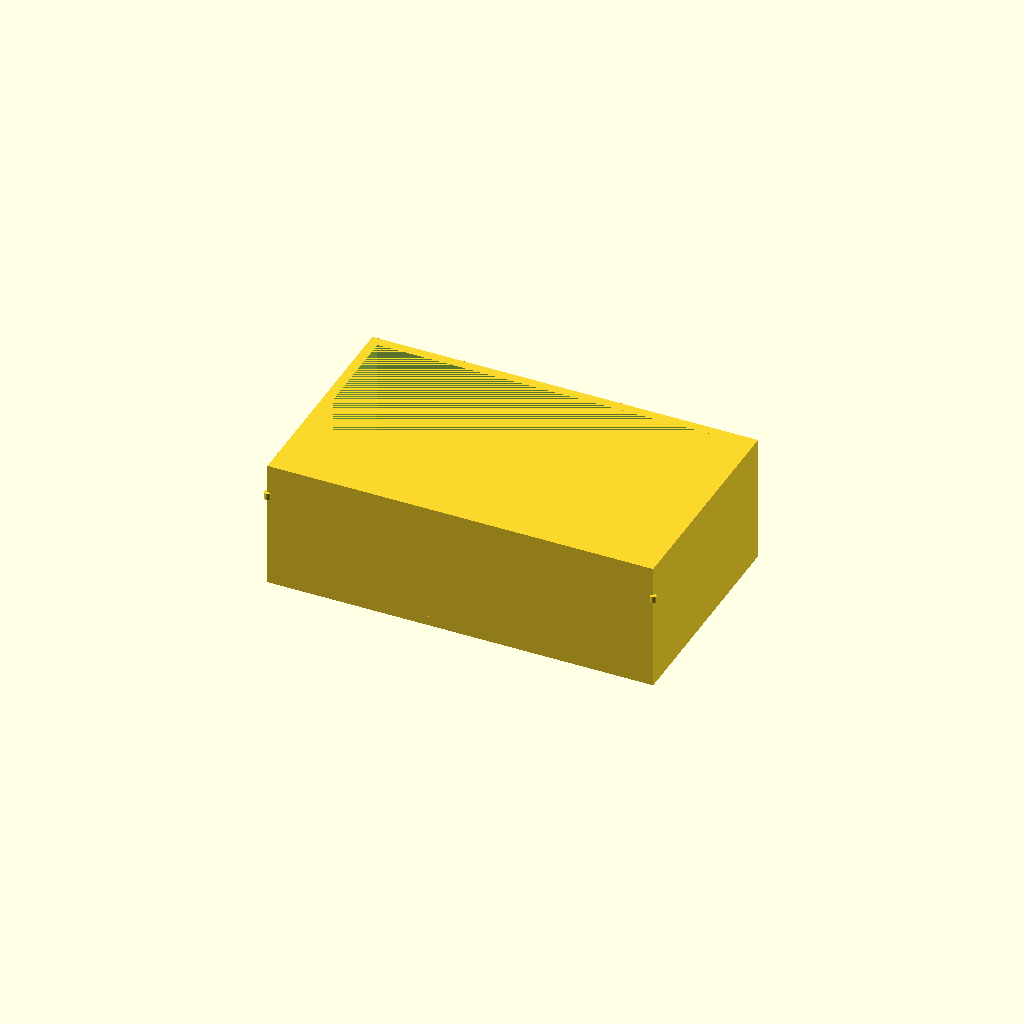
Cell 1 — every parameter at its default value.
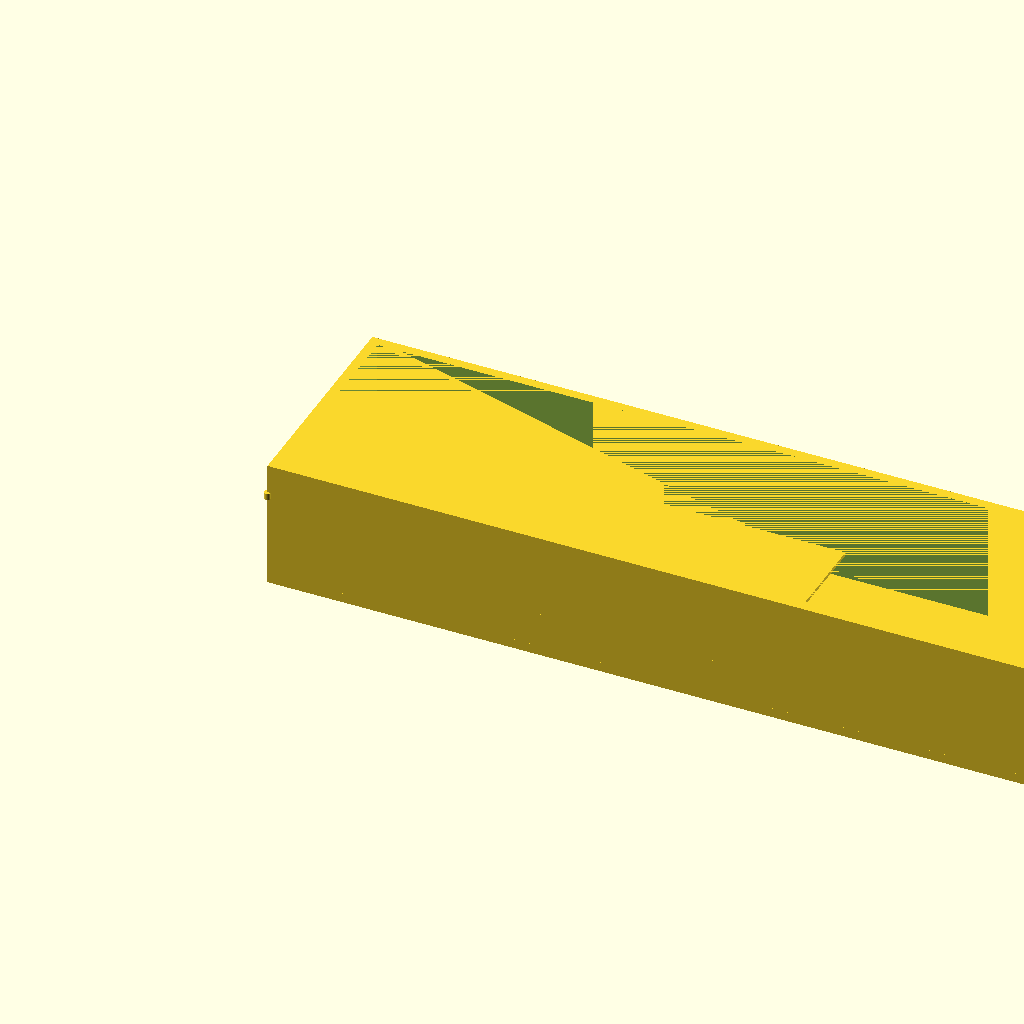
Cell 2 — X_outer set to 240, the other parameters unchanged.
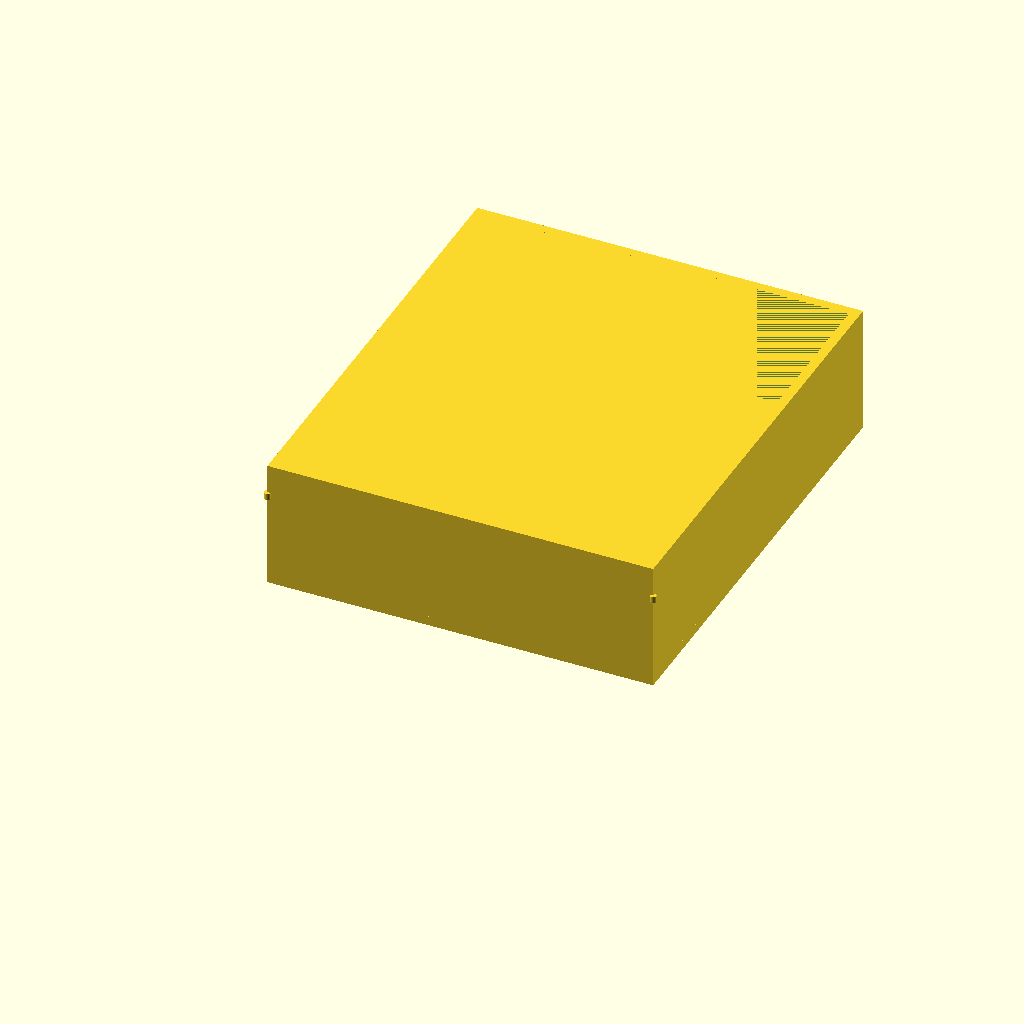
Cell 3: Y_outer = 140 (everything else at default).
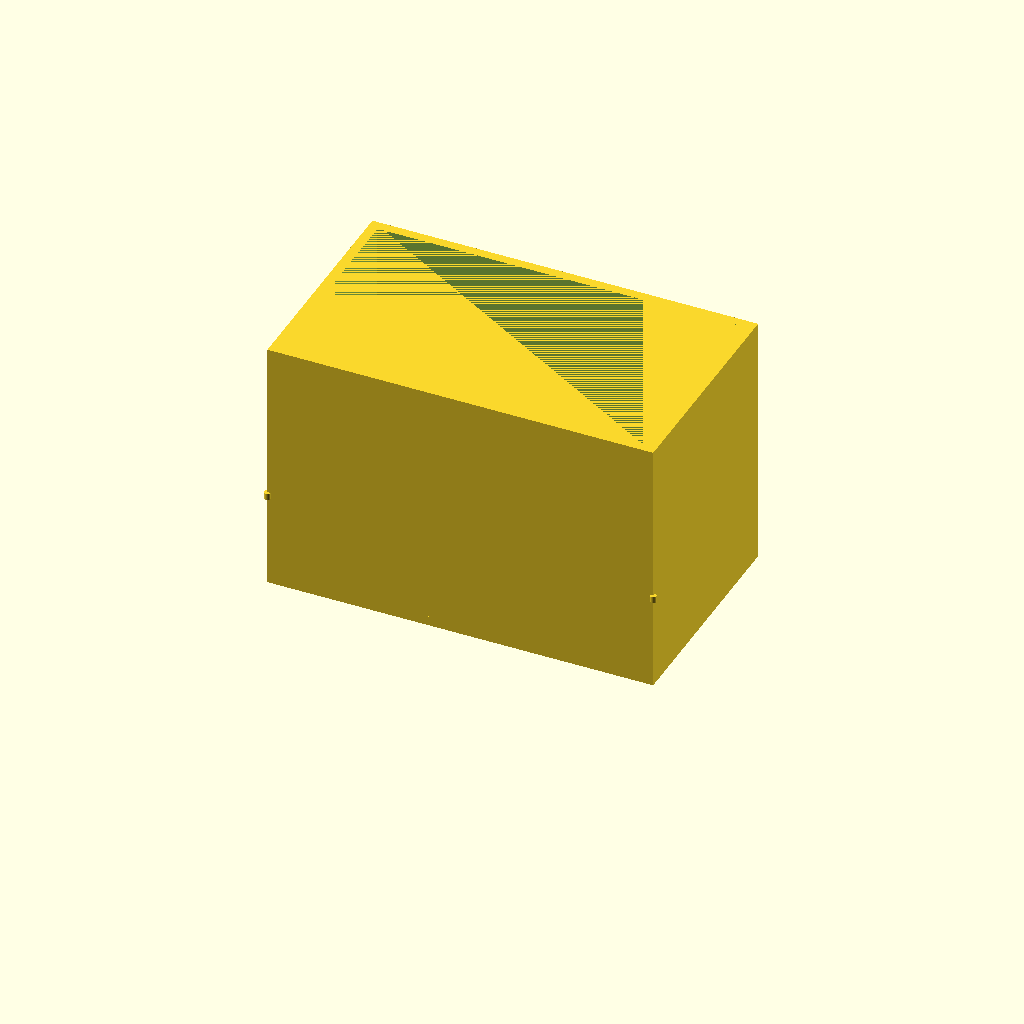
Cell 4: Z_outer = 80 (everything else at default).
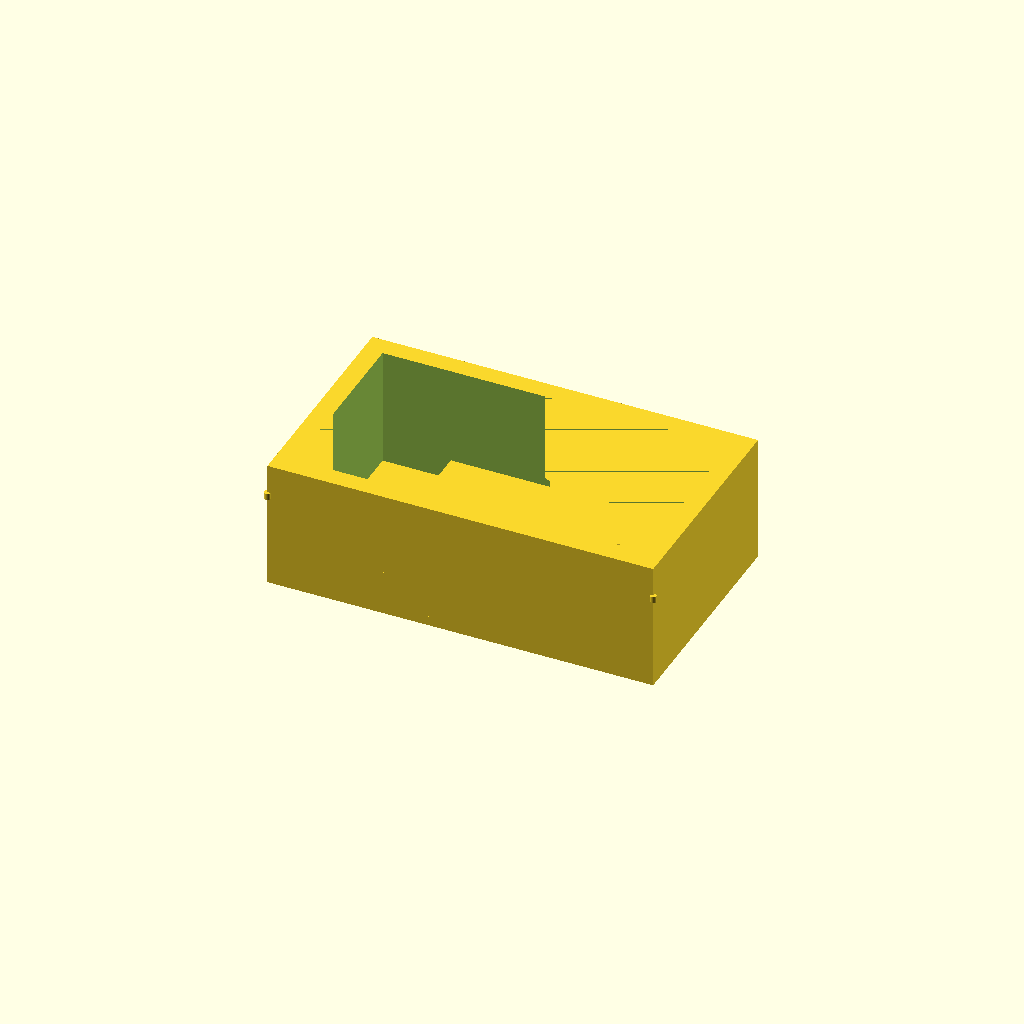
Cell 5: Wall_thickness = 6 (everything else at default).
All cells are drawn from one camera (rotation 55°, 0°, 25°, orthographic, colour scheme Cornfield), so only the parameter changes between them.
OpenSCAD source file bench/results/main/code/gemma4_e2b-it-q4_K_M/mini_gel_tank_s0_a0.scad:
// Buffer Tank Design for Mini Horizontal Gel-Electrophoresis Box

// --- Dimensions ---
X_outer = 120;    // Outer length of the tank (mm)
Y_outer = 70;     // Outer width of the tank (mm)
Z_outer = 40;     // Outer height of the tank (mm)
Wall_thickness = 3; // Thickness of the walls (mm)
Floor_thickness = 3; // Thickness of the floor (mm)

Platform_length = 60;  // Length of the central platform in X (mm)
Platform_height_above_inner_floor = 10; // Height of the platform above the inner floor (mm)
Inner_Y = Y_outer - 2 * Wall_thickness; // Inner width of the tank (mm)
Inner_X = X_outer - 2 * Wall_thickness; // Inner length of the tank (mm)

Hole_diameter = 2; // Diameter of the electrode holes (mm)
Hole_z = 30;      // Z-level for the electrode holes (mm)

// --- Calculations based on dimensions ---
Inner_Z_floor = Floor_thickness; // The floor is at z=0, so inner floor is at z=3.
Platform_Z = Inner_Z_floor + Platform_height_above_inner_floor; // Z-level of the platform top (3 + 10 = 13)

// --- Main Tank Body ---
module tank_body() {
    // Outer dimensions: 120x70x40
    cube([X_outer, Y_outer, Z_outer]);
}

// --- Floor ---
module tank_floor() {
    // The floor is at z=0. We model the solid block first.
    translate([0, 0, 0])
    cube([X_outer, Y_outer, Floor_thickness]);
}

// --- Inner Cavity (Hollowed out) ---
module inner_cavity() {
    difference() {
        tank_body();
        // Cut out the interior space. We subtract a slightly smaller box to ensure walls are 3mm thick.
        translate([Wall_thickness, Wall_thickness, 0])
        cube([X_outer - 2 * Wall_thickness, Y_outer - 2 * Wall_thickness, Z_outer]);
    }
}

// --- Gel Platform ---
module gel_platform() {
    // The platform spans the full inner width (Y) and is 60mm long in X, centered.
    // It sits on top of the floor structure.
    translate([ (X_outer - Platform_length) / 2, 0, Platform_Z ])
    cube([Platform_length, Inner_Y, 1]); // Height of platform is 1mm for structural integrity, or just define its shape based on placement.

    // Since the problem states it's a raised platform, we model it as a solid block spanning the inner width.
    // The platform sits at Z = Platform_Z (13). It spans from X = (120-60)/2 = 30 to X = 90.
    translate([30, 0, Platform_Z])
    cube([Platform_length, Inner_Y, 1]); // A thin block representing the platform structure itself.
}

// --- Electrode Holes ---
module electrode_holes() {
    // Drill a 2mm diameter horizontal hole along X at y = 0, z = 30 for both ends.

    // Hole at X = 0 (Left end)
    translate([0, 0, Hole_z - Hole_diameter/2])
    cylinder(r = Hole_diameter / 2, h = 2, $fn = 64);

    // Hole at X = X_outer (Right end)
    translate([X_outer, 0, Hole_z - Hole_diameter/2])
    cylinder(r = Hole_diameter / 2, h = 2, $fn = 64);
}


// --- Assembly ---
union() {
    inner_cavity();
    tank_floor();
    gel_platform();
}

// Add the electrode holes to the final assembly
translate([0, 0, 0]) // Translate back to origin for hole placement relative to the tank base
electrode_holes();
Customizer parameters (derived from the source; name, type, default, range or options):
X_outer: number, default 120
Y_outer: number, default 70
Z_outer: number, default 40
Wall_thickness: number, default 3
Floor_thickness: number, default 3
Platform_length: number, default 60
Platform_height_above_inner_floor: number, default 10
Hole_diameter: number, default 2
Hole_z: number, default 30
